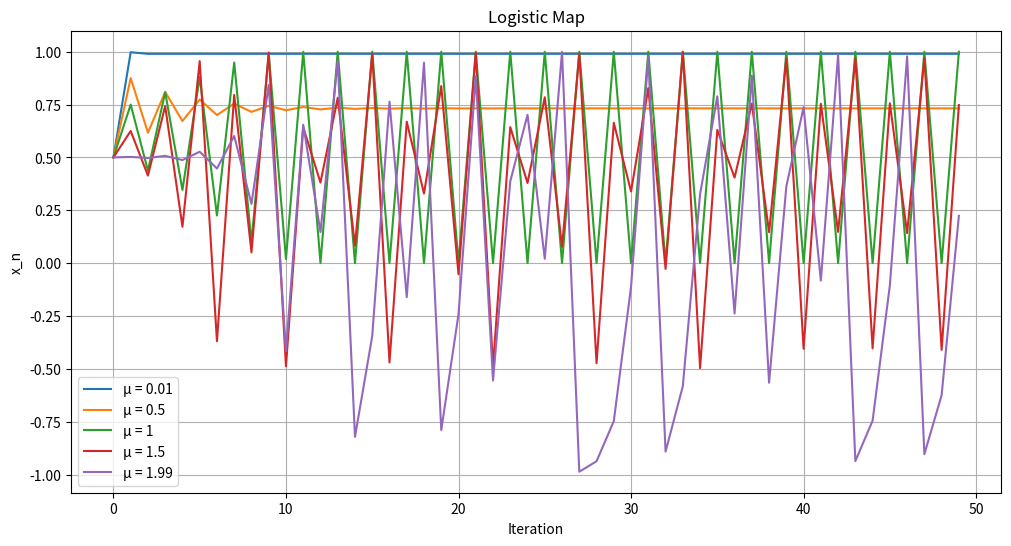

This chart was generated by the following Python code:
import numpy as np
import matplotlib.pyplot as plt

def f_1(mu,x):
    """
    定义第一问中的迭代方程
    """
    return 1-mu*x**2

def logistic_map(x0, mu, n_iter)->np.ndarray:  
    """
    表示映射的迭代函数。
    输入三个参数，输出各代的x值。

    参数设置:
        x0: 初值，(0, 1) 区间内的浮点数。
        mu: 参数，(0, 4) 区间内的浮点数。
        n_iter: 迭代次数。

    Returns:
        一个包含迭代结果的 NumPy 数组。
    """
    x = np.zeros(n_iter)
    x[0] = x0
    for i in range(n_iter - 1):
        x[i+1] = f_1(mu, x[i])
    return x

def plot_logistic_map(mu_values, x0, n_iter):
    """
    绘制不同 mu 值下的 Logistic 映射结果。

    Args:
        mu_values: 一个包含多个 mu 值的列表或 NumPy 数组。
        x0: 初值。
        n_iter: 迭代次数。
    """
    plt.figure(figsize=(12, 6))
    for mu in mu_values:
        print
        x = logistic_map(x0, mu, n_iter)
        plt.plot(x, label=f"μ = {mu}")

    plt.xlabel("Iteration")
    plt.ylabel("x_n")
    plt.title("Logistic Map")
    plt.legend()
    plt.grid(True)
    plt.show()


mu_values = [0.01,0.5,1,1.5,1.99] 
x0 = 0.5
n_iter = 50

plot_logistic_map(mu_values, x0, n_iter)


def plot_initial_condition_sensitivity(mu, x0_1, x0_2, n_iter):
    """
    绘制 Logistic 映射的初值敏感性。
    """
    x1 = logistic_map(x0_1, mu, n_iter)
    x2 = logistic_map(x0_2, mu, n_iter)

    plt.figure(figsize=(12, 6))
    plt.plot(x1, label=f"x0 = {x0_1}")
    plt.plot(x2, label=f"x0 = {x0_2}")

    plt.xlabel("Iteration")
    plt.ylabel("x_n")
    plt.title(f"Logistic Map - Initial Condition Sensitivity (μ = {mu})")
    plt.legend()
    plt.grid(True)
    plt.show()


mu = 3.9 
x0_1 = 0.2
x0_2 = 0.2001 
n_iter = 100

# plot_initial_condition_sensitivity(mu, x0_1, x0_2, n_iter)